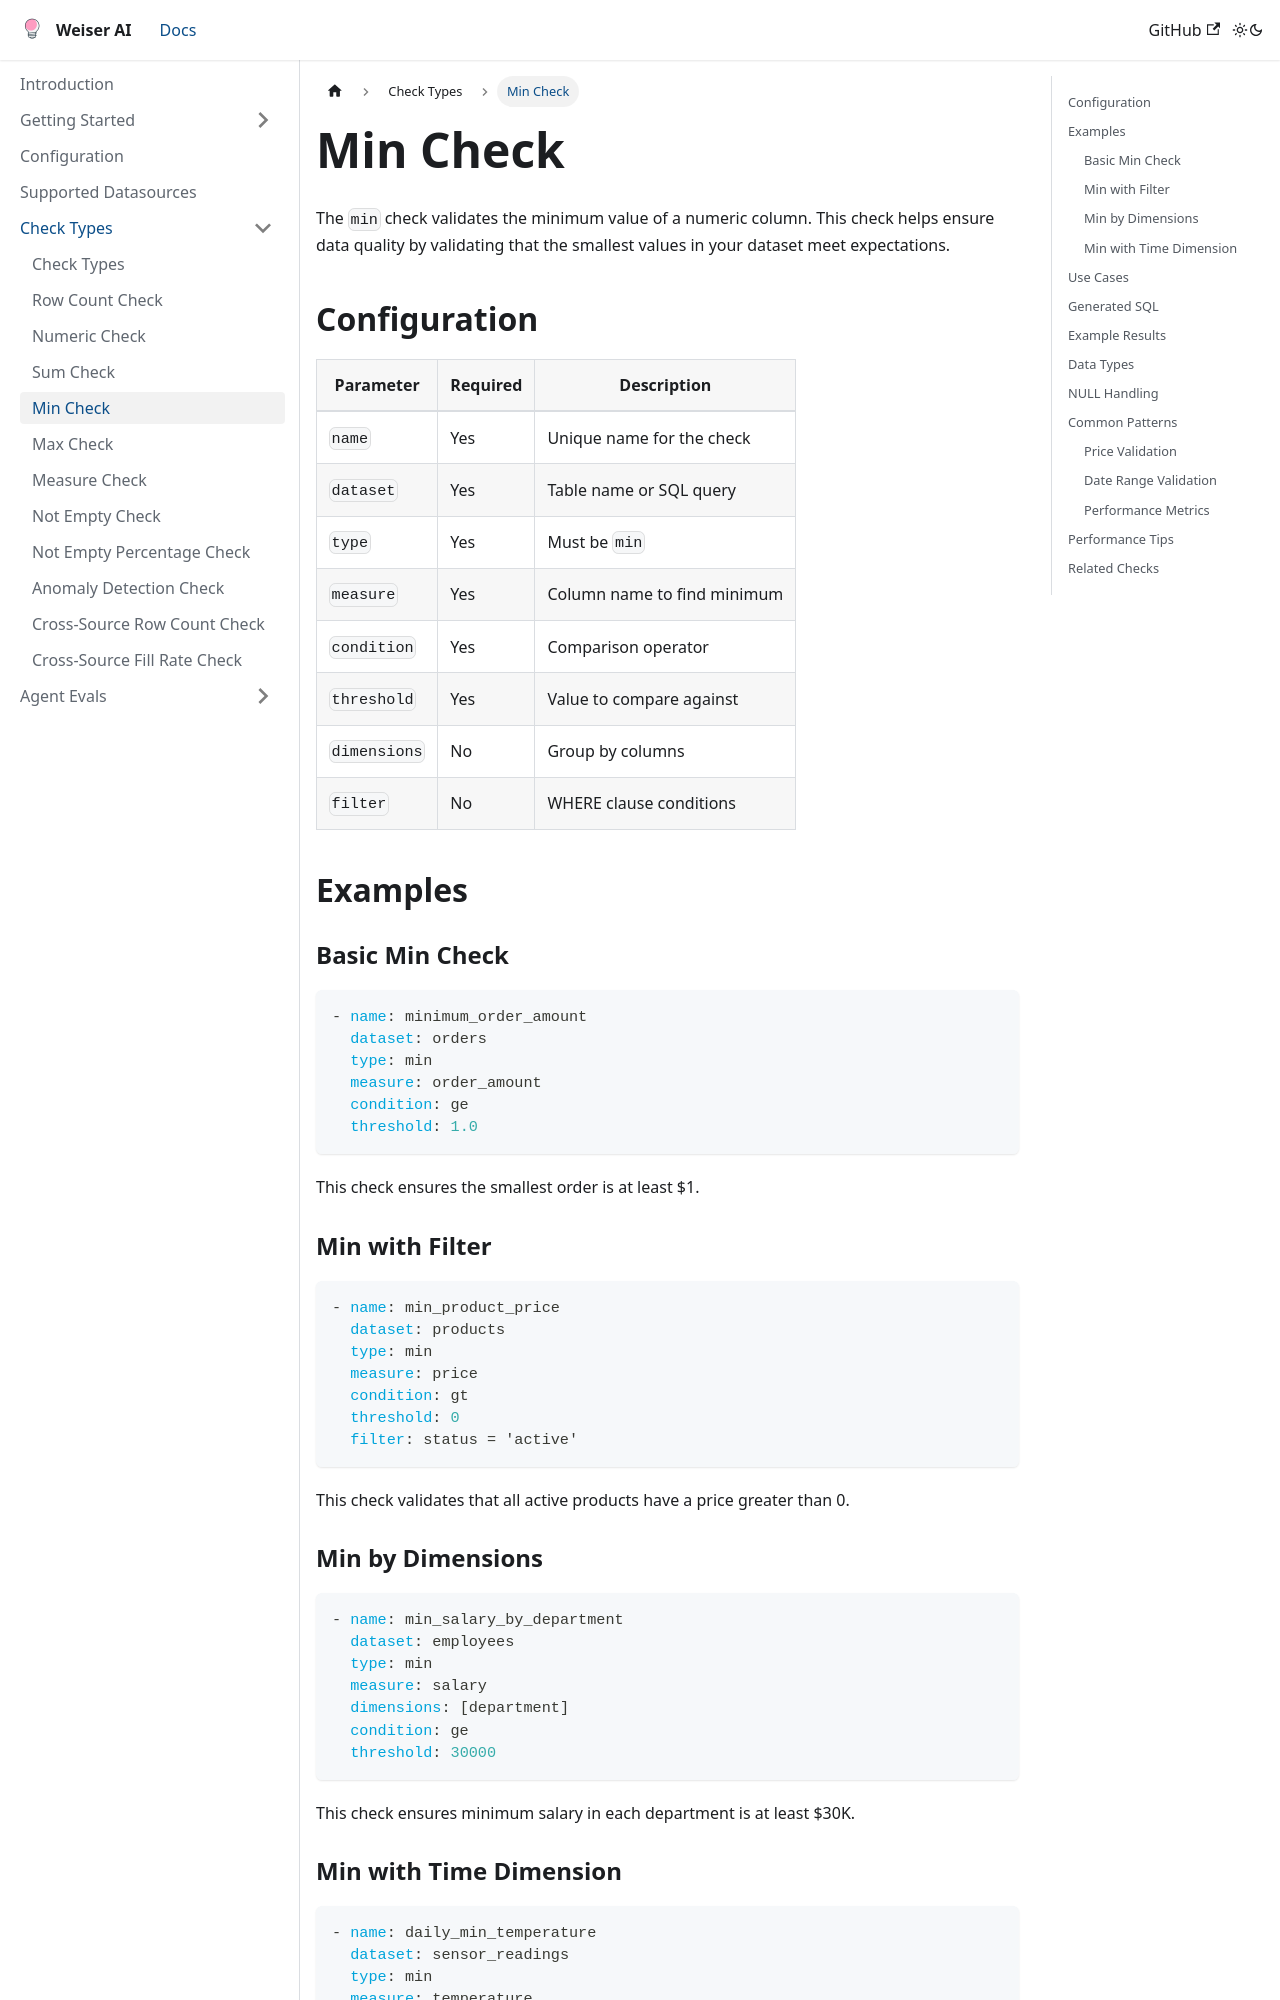

repository: weiser-ai/weiser-ai · page: docs/check-types/min/index.html · generator: docusaurus

# Min Check

The `min` check validates the minimum value of a numeric column. This check helps ensure data quality by validating that the smallest values in your dataset meet expectations.

## Configuration

| Parameter | Required | Description |
|-----------|----------|-------------|
| `name` | Yes | Unique name for the check |
| `dataset` | Yes | Table name or SQL query |
| `type` | Yes | Must be `min` |
| `measure` | Yes | Column name to find minimum |
| `condition` | Yes | Comparison operator |
| `threshold` | Yes | Value to compare against |
| `dimensions` | No | Group by columns |
| `filter` | No | WHERE clause conditions |

## Examples

### Basic Min Check

```yaml
- name: minimum_order_amount
  dataset: orders
  type: min
  measure: order_amount
  condition: ge
  threshold: 1.0
```

This check ensures the smallest order is at least $1.

### Min with Filter

```yaml
- name: min_product_price
  dataset: products
  type: min
  measure: price
  condition: gt
  threshold: 0
  filter: status = 'active'
```

This check validates that all active products have a price greater than 0.

### Min by Dimensions

```yaml
- name: min_salary_by_department
  dataset: employees
  type: min
  measure: salary
  dimensions: [department]
  condition: ge
  threshold: 30000
```

This check ensures minimum salary in each department is at least $30K.
